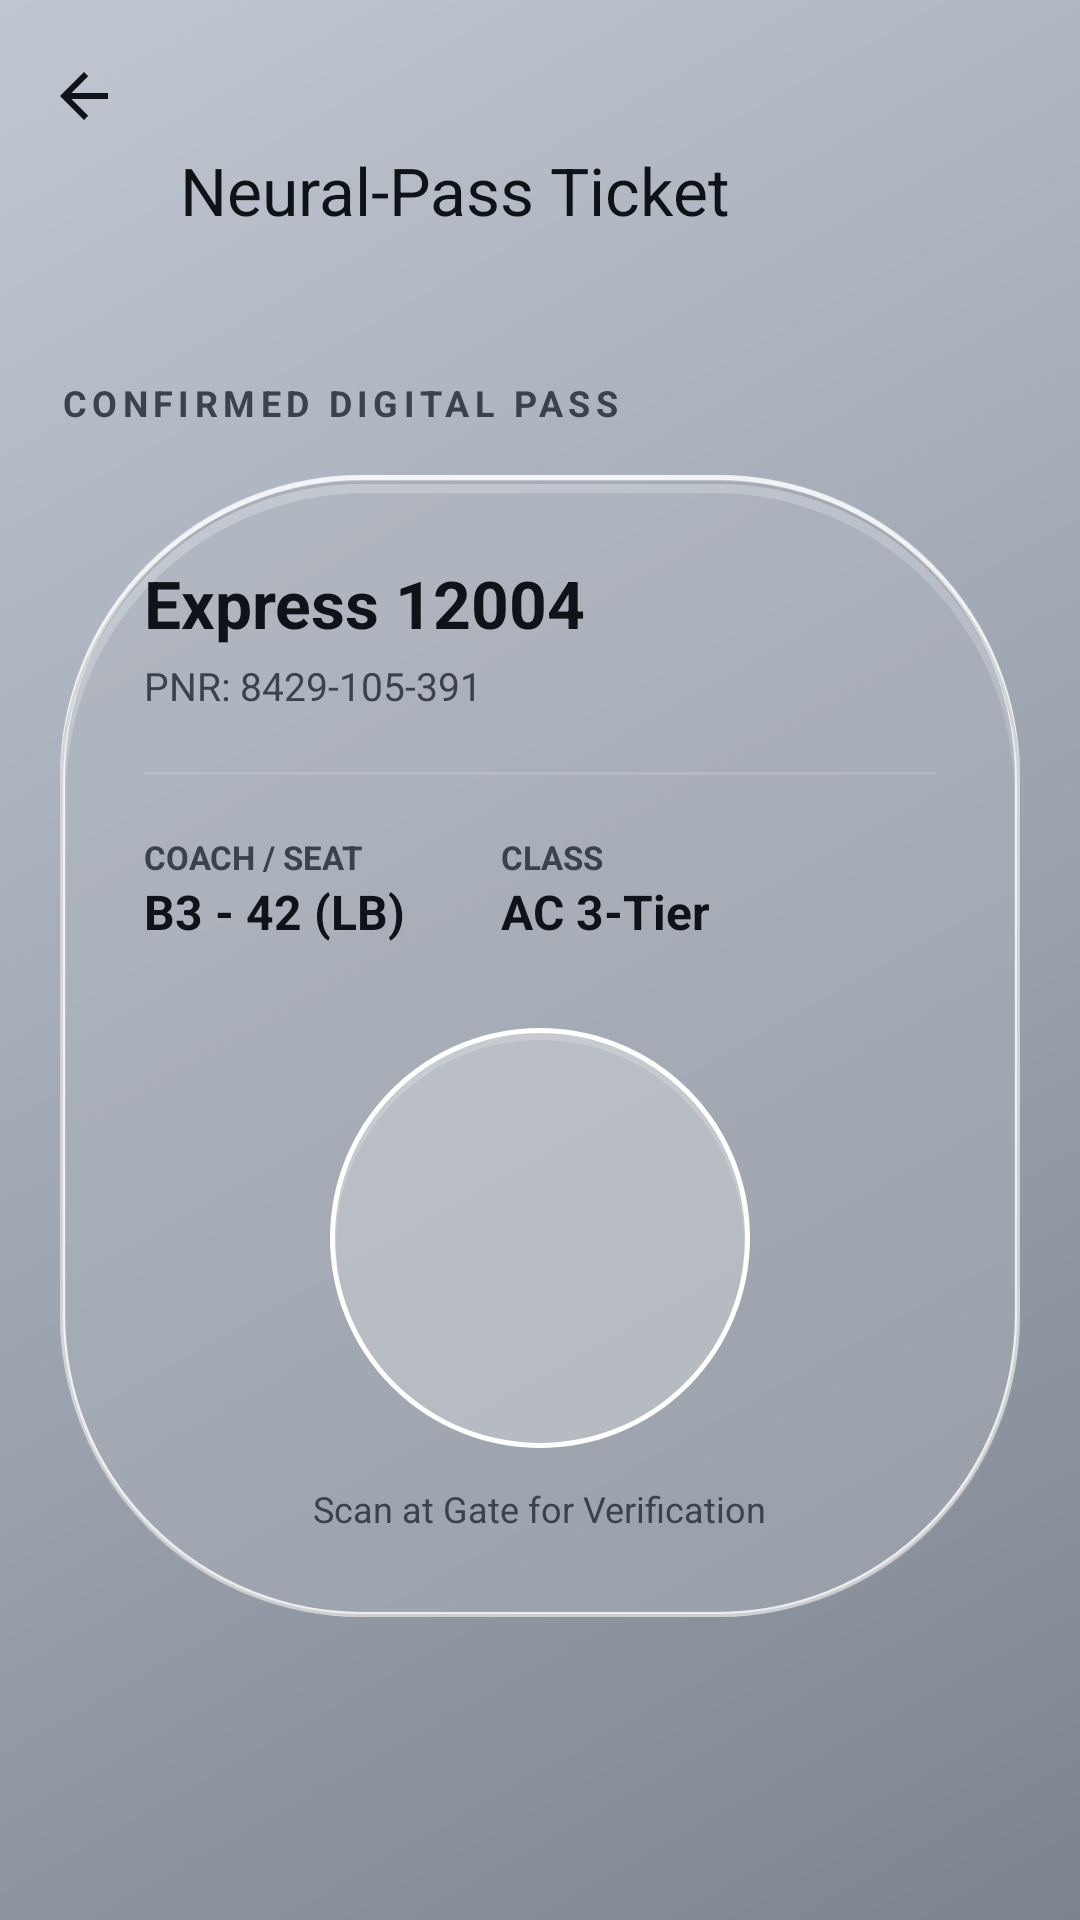

The Android layout XML behind this screen, and the referenced resources:
<!-- AndroidManifest.xml: activity theme Theme.Train -->
<!-- res/layout/activity_ticket_detail.xml -->
<?xml version="1.0" encoding="utf-8"?>
<androidx.coordinatorlayout.widget.CoordinatorLayout xmlns:android="http://schemas.android.com/apk/res/android"
    xmlns:app="http://schemas.android.com/apk/res-auto"
    xmlns:tools="http://schemas.android.com/tools"
    android:layout_width="match_parent"
    android:layout_height="match_parent"
    android:background="@drawable/app_background_gradient"
    tools:context=".TicketDetailActivity">

    <com.google.android.material.appbar.AppBarLayout
        android:layout_width="match_parent"
        android:layout_height="wrap_content"
        android:background="@android:color/transparent"
        app:elevation="0dp">

        <com.google.android.material.appbar.MaterialToolbar
            android:id="@+id/toolbar_ticket"
            android:layout_width="match_parent"
            android:layout_height="90dp"
            android:gravity="bottom"
            android:paddingBottom="8dp"
            app:navigationIcon="?attr/homeAsUpIndicator"
            app:navigationIconTint="@color/text_primary"
            app:title="Neural-Pass Ticket"
            app:titleTextColor="@color/text_primary" />

    </com.google.android.material.appbar.AppBarLayout>

    <androidx.core.widget.NestedScrollView
        android:layout_width="match_parent"
        android:layout_height="match_parent"
        android:clipToPadding="false"
        android:paddingTop="16dp"
        app:layout_behavior="@string/appbar_scrolling_view_behavior">

        <LinearLayout
            android:layout_width="match_parent"
            android:layout_height="wrap_content"
            android:orientation="vertical"
            android:padding="20dp">

            <TextView
                android:layout_width="wrap_content"
                android:layout_height="wrap_content"
                android:text="CONFIRMED DIGITAL PASS"
                android:textColor="@color/text_secondary"
                android:textSize="12sp"
                android:letterSpacing="0.15"
                android:textStyle="bold"
                android:layout_marginBottom="16dp"/>

            
            <FrameLayout
                android:id="@+id/card_ticket_main"
                android:layout_width="match_parent"
                android:layout_height="wrap_content"
                android:background="@drawable/glass_background">

                <LinearLayout
                    android:layout_width="match_parent"
                    android:layout_height="wrap_content"
                    android:orientation="vertical"
                    android:padding="28dp">

                    <TextView
                        android:layout_width="wrap_content"
                        android:layout_height="wrap_content"
                        android:text="Express 12004"
                        android:textColor="@color/text_primary"
                        android:textSize="22sp"
                        android:textStyle="bold" />

                    <TextView
                        android:layout_width="wrap_content"
                        android:layout_height="wrap_content"
                        android:layout_marginTop="4dp"
                        android:text="PNR: 8429-105-391"
                        android:textColor="@color/text_secondary"
                        android:textSize="13sp" />

                    <View
                        android:layout_width="match_parent"
                        android:layout_height="1dp"
                        android:background="#20FFFFFF"
                        android:layout_marginVertical="20dp" />

                    <GridLayout
                        android:layout_width="match_parent"
                        android:layout_height="wrap_content"
                        android:columnCount="2">

                        <LinearLayout
                            android:layout_width="wrap_content"
                            android:layout_height="wrap_content"
                            android:orientation="vertical"
                            android:layout_marginEnd="32dp">
                            <TextView
                                android:layout_width="wrap_content"
                                android:layout_height="wrap_content"
                                android:text="COACH / SEAT"
                                android:textColor="@color/text_secondary"
                                android:textSize="11sp"
                                android:textStyle="bold"/>
                            <TextView
                                android:layout_width="wrap_content"
                                android:layout_height="wrap_content"
                                android:text="B3 - 42 (LB)"
                                android:textColor="@color/text_primary"
                                android:textSize="16sp"
                                android:textStyle="bold"/>
                        </LinearLayout>

                        <LinearLayout
                            android:layout_width="wrap_content"
                            android:layout_height="wrap_content"
                            android:orientation="vertical">
                            <TextView
                                android:layout_width="wrap_content"
                                android:layout_height="wrap_content"
                                android:text="CLASS"
                                android:textColor="@color/text_secondary"
                                android:textSize="11sp"
                                android:textStyle="bold"/>
                            <TextView
                                android:layout_width="wrap_content"
                                android:layout_height="wrap_content"
                                android:text="AC 3-Tier"
                                android:textColor="@color/text_primary"
                                android:textSize="16sp"
                                android:textStyle="bold"/>
                        </LinearLayout>

                    </GridLayout>

                    <LinearLayout
                        android:layout_width="match_parent"
                        android:layout_height="wrap_content"
                        android:orientation="vertical"
                        android:gravity="center"
                        android:layout_marginTop="28dp">

                        <View
                            android:layout_width="140dp"
                            android:layout_height="140dp"
                            android:background="@drawable/glass_button_primary" />

                        <TextView
                            android:layout_width="wrap_content"
                            android:layout_height="wrap_content"
                            android:layout_marginTop="12dp"
                            android:text="Scan at Gate for Verification"
                            android:textColor="@color/text_secondary"
                            android:textSize="12sp" />

                    </LinearLayout>

                </LinearLayout>

            </FrameLayout>

        </LinearLayout>

    </androidx.core.widget.NestedScrollView>

</androidx.coordinatorlayout.widget.CoordinatorLayout>
<!-- resources referenced by this layout -->
<resources>
  <color name="text_primary">#0E1318</color>
  <color name="text_secondary">#3A424C</color>
  <!-- drawable app_background_gradient (drawable) -->
  <?xml version="1.0" encoding="utf-8"?>
  <shape xmlns:android="http://schemas.android.com/apk/res/android"
      android:shape="rectangle">
      <gradient
          android:angle="135"
          android:centerColor="@color/bg_gradient_center"
          android:endColor="@color/bg_gradient_end"
          android:startColor="@color/bg_gradient_start"
          android:type="linear" />
  </shape>
  <!-- drawable glass_background (drawable) -->
  <?xml version="1.0" encoding="utf-8"?>
  <layer-list xmlns:android="http://schemas.android.com/apk/res/android">
      
      <item
          android:bottom="0dp"
          android:left="2dp"
          android:right="2dp"
          android:top="6dp">
          <shape>
              <corners android:radius="100dp" />
              <solid android:color="@color/glass_shadow_soft" />
          </shape>
      </item>
  
      
      <item>
          <shape>
              <solid android:color="@color/glass_fill" />
              <corners android:radius="100dp" />
          </shape>
      </item>
  
      
      <item>
          <shape>
              <corners android:radius="100dp" />
              <stroke
                  android:width="1.5dp"
                  android:color="@color/glass_highlight_top" />
          </shape>
      </item>
  
      
      <item
          android:top="2dp">
          <shape>
              <corners android:radius="100dp" />
              <stroke
                  android:width="1dp"
                  android:color="@color/glass_stroke_bottom" />
          </shape>
      </item>
  </layer-list>
  <!-- drawable glass_button_primary (drawable) -->
  <?xml version="1.0" encoding="utf-8"?>
  <ripple xmlns:android="http://schemas.android.com/apk/res/android"
      android:color="#40FFFFFF">
      <item>
          <layer-list>
              <item
                  android:bottom="0dp"
                  android:left="2dp"
                  android:right="2dp"
                  android:top="4dp">
                  <shape>
                      <corners android:radius="100dp" />
                      <solid android:color="@color/glass_shadow_soft" />
                  </shape>
              </item>
              <item>
                  <shape>
                      <solid android:color="@color/glass_fill_pressed" />
                      <corners android:radius="100dp" />
                      <stroke
                          android:width="1.8dp"
                          android:color="@color/white" />
                  </shape>
              </item>
          </layer-list>
      </item>
  </ripple>
  <style name="Theme.Train" parent="Theme.Train.Normal" />
  <color name="bg_gradient_center">#9FA7B3</color>
  <color name="bg_gradient_end">#C0C7D1</color>
  <color name="bg_gradient_start">#7C8490</color>
  <color name="glass_shadow_soft">#30384250</color>
  <color name="glass_fill">#3DFFFFFF</color>
  <color name="glass_highlight_top">#CCFFFFFF</color>
  <color name="glass_stroke_bottom">#20000000</color>
  <color name="glass_fill_pressed">#5EFFFFFF</color>
  <color name="white">#FFFFFFFF</color>
  <style name="Theme.Train.Normal" parent="Theme.Material3.DayNight.NoActionBar">
          <item name="colorPrimary">@color/bg_gradient_center</item>
          <item name="android:windowBackground">@color/normal_bg</item>
          <item name="android:textColorPrimary">@color/black</item>
      </style>
  <color name="normal_bg">#F0F3F7</color>
  <color name="black">#FF000000</color>
</resources>
